Run: headless pygame with SDL's dummy video driver; simulated clock (each Clock.tick advances the game by its frame time, no real sleeping); random seed 0; keys injected as events and as key.get_pressed() state; no mouse input.
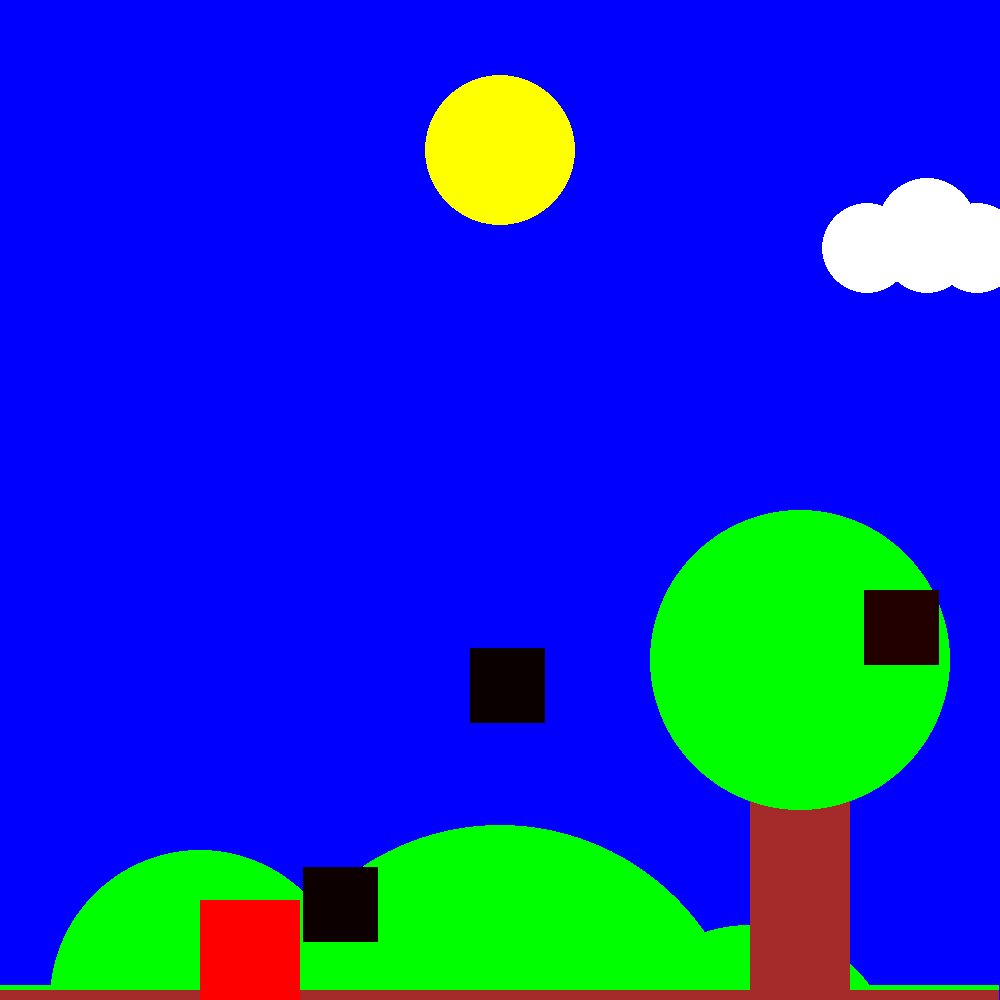
Frame 1 of 4 · flips 1–60 · no input
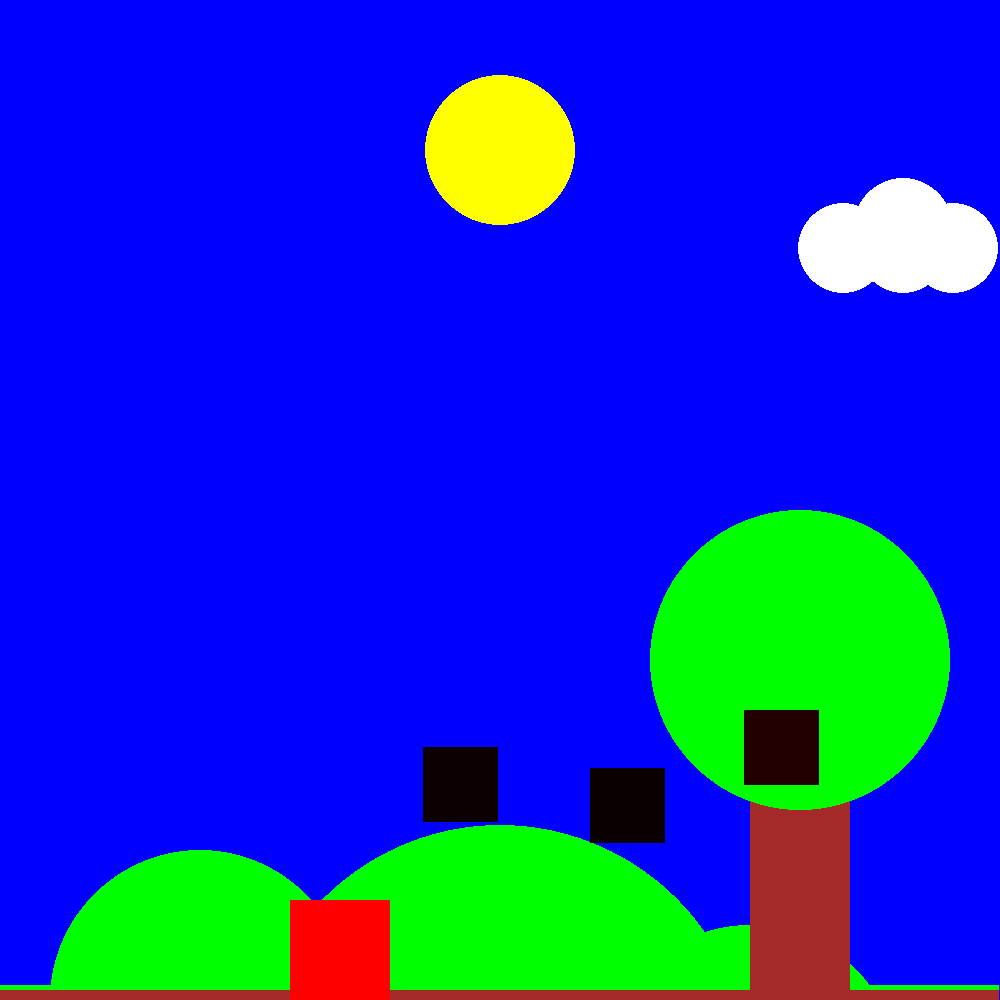
Frame 2 of 4 · flips 61–180 · tapped SPACE, RETURN · held RIGHT (→), D
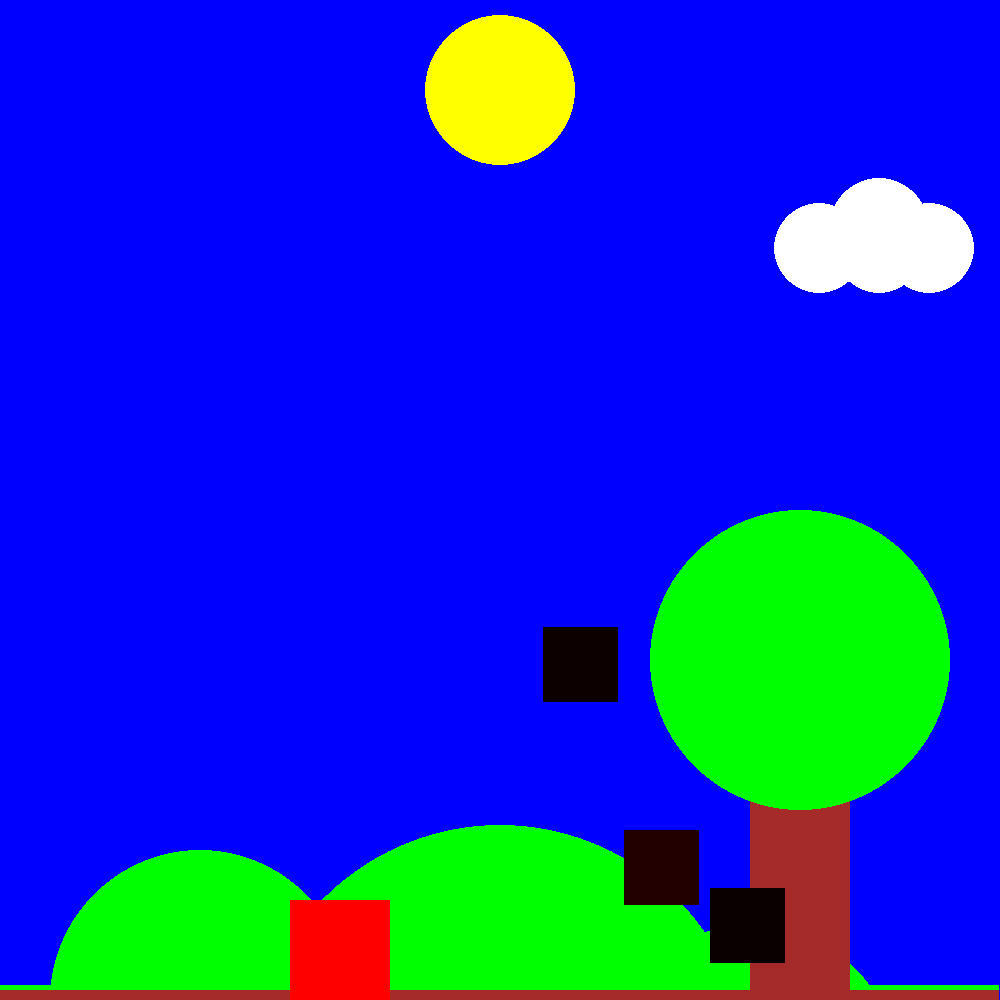
Frame 3 of 4 · flips 181–300 · held DOWN (↓), S
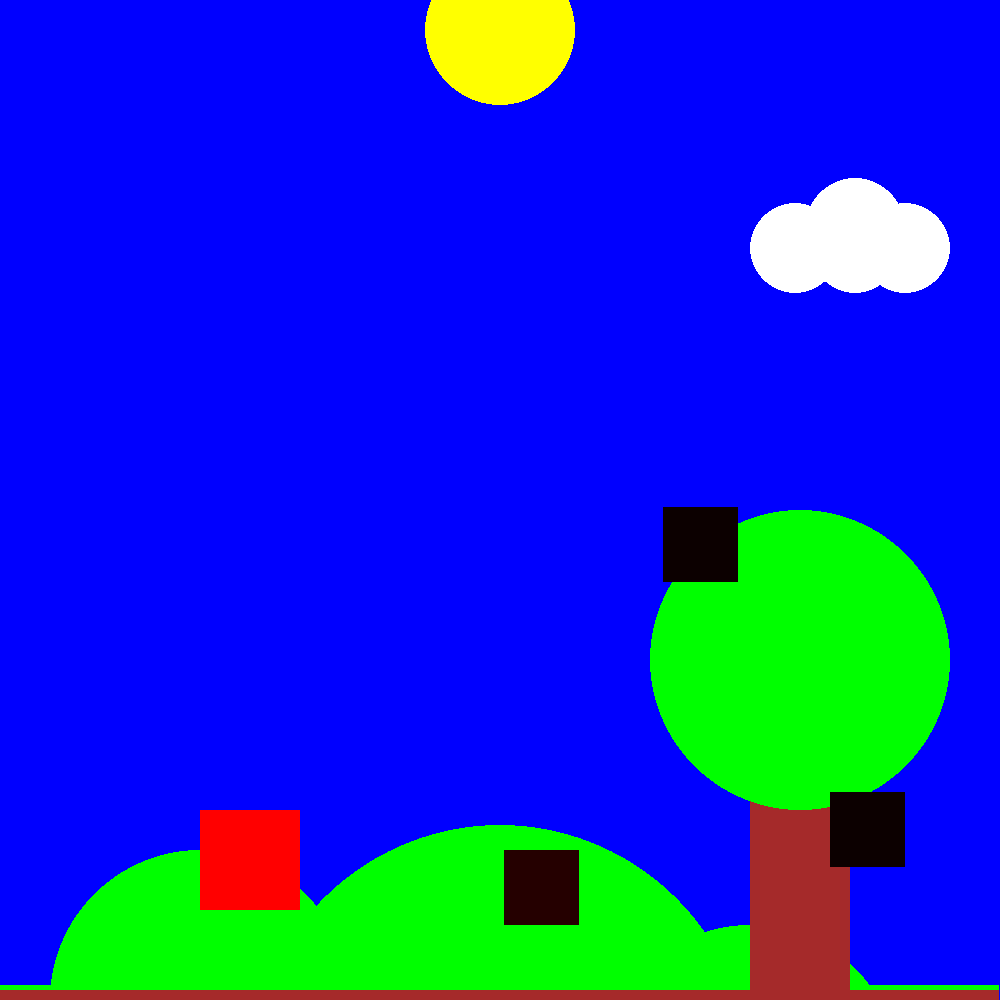
Frame 4 of 4 · flips 301–420 · held LEFT (←), A, UP (↑), W

The pygame program that drew these frames:

import pygame
import random
pygame.init()

window = pygame.display.set_mode((1000,1000)) # Makes window

class Player:
    dx = 0
    dy = 0
    def __init__(self,x,y,width,height,px,py,speed) -> None:
        self.x = x
        self.y = y
        self.width = width
        self.height = height
        self.px = px
        self.py = py
        self.speed = speed

    def move(self, keys):
        self.dx = 0
        self.dy = 0
        if self.x > 0:
            if keys[pygame.K_LEFT]:
                self.dx =- 1
                
        if self.x < 900:
            if keys[pygame.K_RIGHT]:
                self.dx += 1
                
        if self.y > 0:
            if keys[pygame.K_UP]:
                self.dy -= 1
        
        if self.y < 900:
            if keys[pygame.K_DOWN]:
                self.dy += 1
        self.x += self.speed * self.dx
        self.y += self.speed * self.dy
    
    def draw(self, window):
        pygame.draw.rect(window, pygame.Color("Red"), pygame.Rect(self.x, self.y, 100, 100)) # Draws a rectangle
        pass

class square:
    dx = 1
    dy = 1
    redness = 10
    def __init__(self,x,y,speed, color):
        self.x = x
        self.y = y 
        self.speed = speed
        self.color = color
    def draw(self, window):
        if self.redness > 250:
            self.redness = 0
        self.color = pygame.Color(self.redness,0 ,0)
        pygame.draw.rect(window, self.color, pygame.Rect(self.x, self.y, 75, 75))
        
    def move(self, keys, player):
        self.keys = keys
        self.player = player
        
        # Bounce the ball of window edges
        if self.x <= 0:
            self.dx = 1
            self.redness+=25

        
        if self.x >= 900:
            self.dx = -1
            self.redness+=25

            
        if self.y <= 0:
            self.dy = 1
            self.redness+=25

            
        if self.y >= 900:
            self.dy = -1
            self.redness+=2
        
        
        self.x += self.dx * self.speed
        self.y += self.dy * self.speed

class sun:
    dy = -0.5
    def __init__(self,x,y,speed):
        self.x = x
        self.y = y
        self.active = 0 
        self.speed = speed
        
    def draw(self,window):
        pygame.draw.circle(window, pygame.Color("Yellow"), (self.x,self.y), 75) # Draws the sun
            
    def move(self):
        if self.active == 0:
            return
        
        self.y += self.dy
        if self.y < -85:
            self.y = 1081
            
    def make(self):    
            pass

class cloud:
    dx = -0.20
    def __init__(self,x,y,speed):
        self.x = x
        self.y = y
        self.speed = speed
        
    def draw(self,window):
        pygame.draw.circle(window, pygame.Color("White"), (self.x - 20, self.y), 45) # Draws a cloud
        pygame.draw.circle(window, pygame.Color("White"), (self.x + 40, self.y - 20), 50) # Draws a cloud
        pygame.draw.circle(window, pygame.Color("White"), (self.x + 90, self.y), 45) # Draws a cloud
        pygame.draw.circle(window, pygame.Color("White"), (self.x + 40, self.y), 45) # Draws a cloud
        
        pass
    
    def move(self):
        self.x += self.dx
    
        pass
sunce = sun(500,150,0.05)
oblak = cloud(900,random.randint(150,300),0.85)
p1 = Player(200,900,100,100,0,0,0.75)

l = []

for i in range(3):
    playa = square(random.randint(100,900),random.randint(100,900), random.randrange(1,2), pygame.Color(random.randint(0,255),random.randint(0,255),random.randint(0,255)))
    l.append(playa)

cooldown = 30





while True:

    window.fill("Blue") # Resets window
    
    keys = pygame.key.get_pressed()
    
    if keys[pygame.K_ESCAPE]:
        exit()
    
    events = pygame.event.get()
    for event in events:
        if event.type == pygame.QUIT:
            exit()
            
    # Move player
    p1.move(keys)
            
    # Move non player objects
    for play in l:
        play.move(keys, p1)

    #draws sun
    
    if cooldown < 0:
        if keys[pygame.K_s]:
            cooldown = 120
            if sunce.active == 1:
                sunce.active = 0
            else:
                sunce.active = 1
    sunce.move()
    sunce.draw(window)
    
    pygame.draw.circle(window, pygame.Color("Green"), (200, 1000), 150) # Draws a hill
    pygame.draw.circle(window, pygame.Color("Green"), (750, 1075), 150) # Draws a hill
    pygame.draw.circle(window, pygame.Color("Green"), (500, 1075), 250) # Draws a hill
    pygame.draw.rect(window, pygame.Color("Green"), pygame.Rect(-1,985, 1000, 989)) # Draws the grass
    pygame.draw.rect(window, pygame.Color("Brown"), pygame.Rect(-1,990, 1000, 1001)) # Draws the dirt
    pygame.draw.rect(window, pygame.Color("Brown"), pygame.Rect(750,650, 100, 350)) # Draws the log of the tree
    pygame.draw.circle(window, pygame.Color("Green"), (800, 660), 150) # Draws the leavs
    
    
    
    
    #draws cloud
    oblak.move()
    oblak.draw(window)
    if oblak.x < - 200:
        oblak.x = 1200
        oblak.y = random.randint(150,300)

    #random.randint(150,200)
    
    # Draw non player objects
    for play in l:
        play.draw(window)

    # Draw player
    p1.draw(window)
    
    cooldown -= 1

    pygame.display.flip() # Updates window
